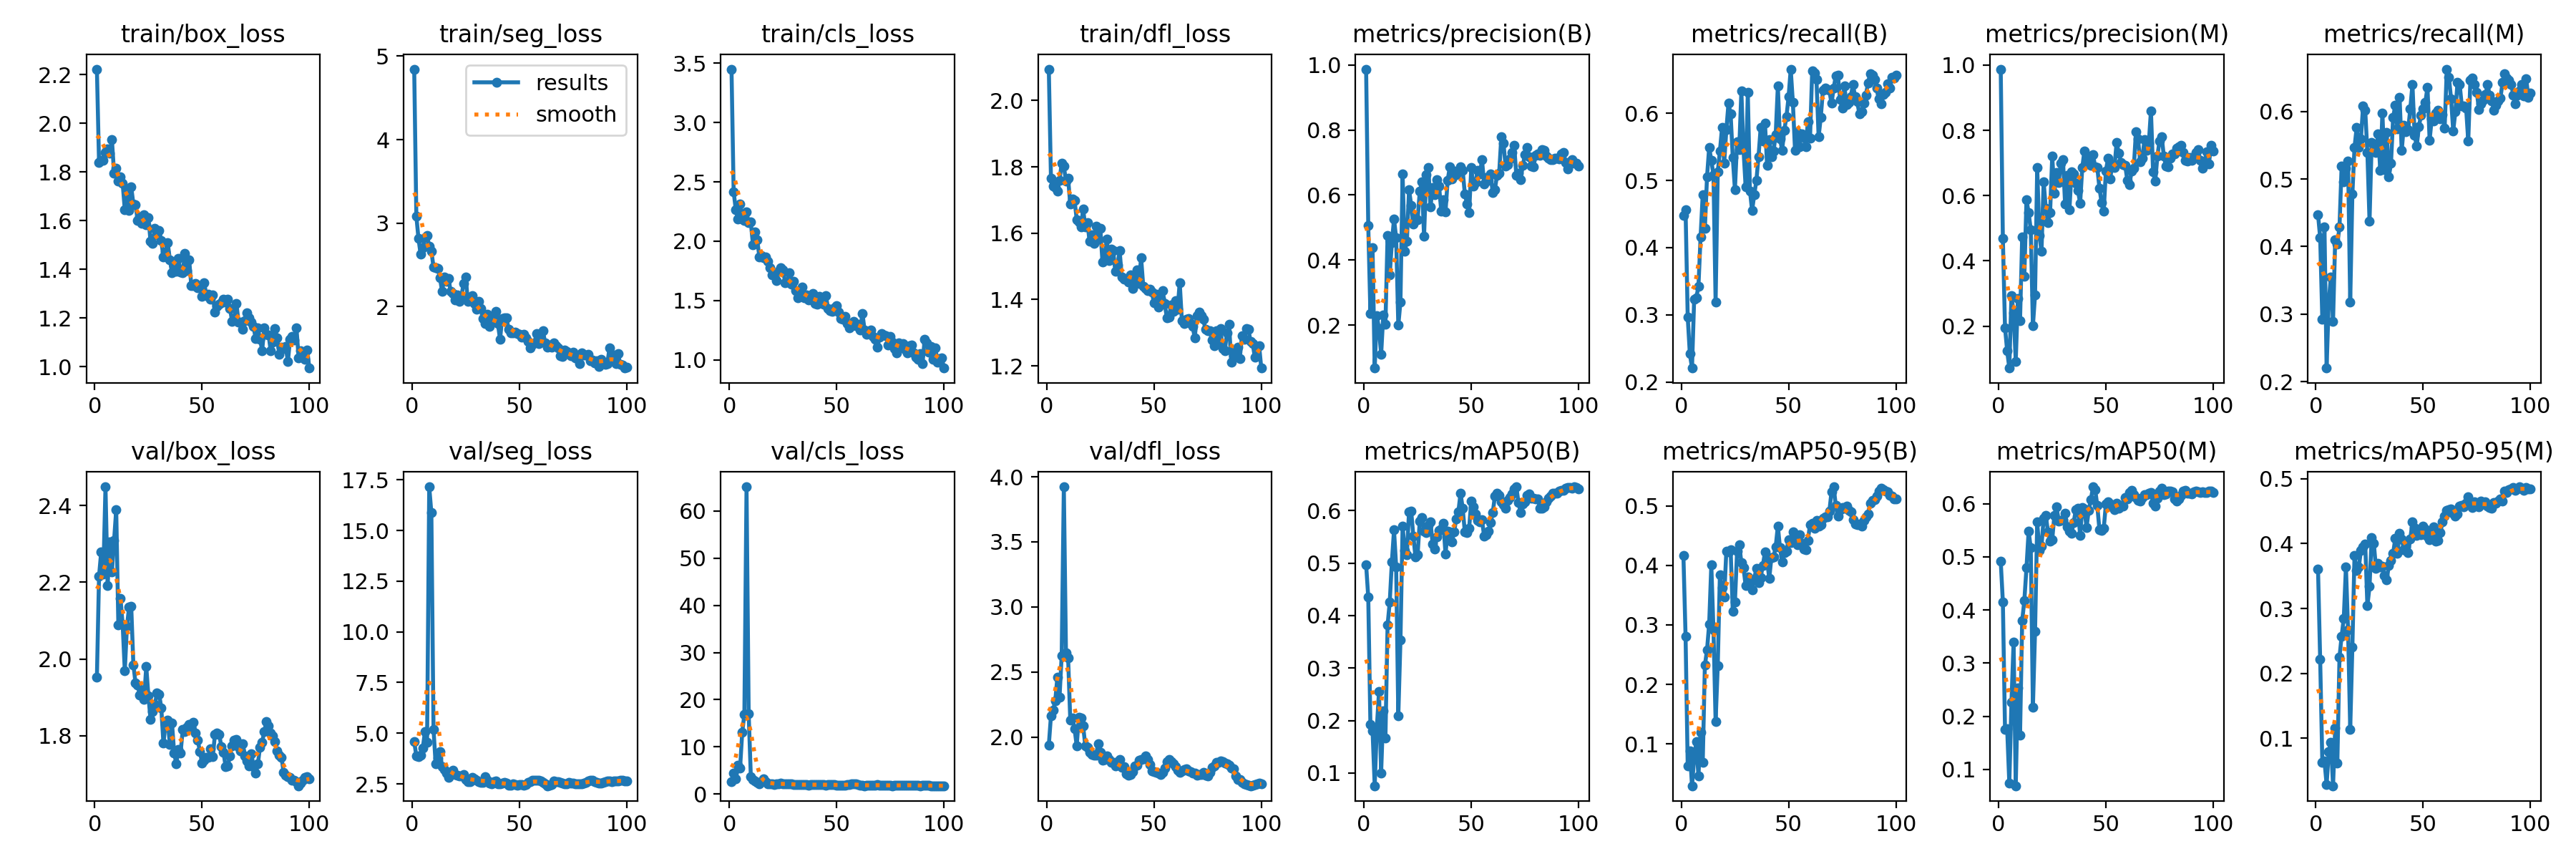

The table this chart was drawn from, first rows:
epoch, time, train/box_loss, train/seg_loss, train/cls_loss, train/dfl_loss, metrics/precision(B), metrics/recall(B), metrics/mAP50(B), metrics/mAP50-95(B), metrics/precision(M), metrics/recall(M), metrics/mAP50(M), metrics/mAP50-95(M), val/box_loss, val/seg_loss, val/cls_loss, val/dfl_loss, lr/pg0, lr/pg1, lr/pg2
1, 4.348, 2.223, 4.845, 3.45, 2.095, 0.9877, 0.4474, 0.4972, 0.4162, 0.9877, 0.4474, 0.4917, 0.3605, 1.952, 4.572, 2.649, 1.936, 0.0002572, 0.0002572, 0.0002572
2, 7.503, 1.838, 3.083, 2.416, 1.766, 0.5062, 0.4561, 0.4349, 0.2812, 0.4681, 0.4131, 0.4154, 0.2213, 2.216, 3.892, 4.502, 2.163, 0.0005235, 0.0005235, 0.0005235
3, 10.66, 1.848, 2.815, 2.264, 1.742, 0.2357, 0.2968, 0.192, 0.06366, 0.1956, 0.2927, 0.1754, 0.06321, 2.279, 3.83, 3.219, 2.207, 0.0007844, 0.0007844, 0.0007844
4, 13.74, 1.849, 2.626, 2.184, 1.738, 0.4372, 0.2417, 0.1805, 0.08868, 0.1241, 0.429, 0.177, 0.0651, 2.222, 3.927, 6.049, 2.277, 0.00104, 0.00104, 0.00104
5, 16.83, 1.879, 2.705, 2.315, 1.727, 0.06746, 0.2208, 0.07563, 0.02992, 0.07168, 0.2201, 0.07437, 0.02857, 2.449, 4.27, 5.542, 2.46, 0.00129, 0.00129, 0.00129
6, 19.99, 1.895, 2.828, 2.184, 1.759, 0.2282, 0.3227, 0.1868, 0.07603, 0.2945, 0.3187, 0.2259, 0.07893, 2.19, 5.064, 13.15, 2.306, 0.001358, 0.001358, 0.001358
7, 23.03, 1.878, 2.854, 2.173, 1.812, 0.1887, 0.3257, 0.2547, 0.1037, 0.2419, 0.3549, 0.3401, 0.09396, 2.306, 4.553, 16.94, 2.627, 0.001344, 0.001344, 0.001344
8, 26.11, 1.933, 2.721, 2.248, 1.802, 0.1087, 0.3421, 0.1003, 0.04614, 0.09244, 0.2895, 0.06932, 0.02672, 2.227, 17.16, 65.14, 3.923, 0.00133, 0.00133, 0.00133
9, 29.19, 1.796, 2.667, 2.155, 1.757, 0.2317, 0.4163, 0.2178, 0.1202, 0.2857, 0.4105, 0.253, 0.1157, 2.309, 15.87, 16.97, 2.646, 0.001316, 0.001316, 0.001316
10, 32.37, 1.815, 2.474, 2.16, 1.765, 0.2027, 0.4793, 0.1672, 0.06918, 0.2179, 0.4042, 0.1647, 0.06178, 2.389, 5.194, 3.753, 2.606, 0.001302, 0.001302, 0.001302
11, 35.52, 1.762, 2.467, 1.968, 1.687, 0.4755, 0.4286, 0.382, 0.2322, 0.473, 0.4286, 0.3798, 0.2251, 2.088, 3.473, 3.004, 2.13, 0.001288, 0.001288, 0.001288
12, 38.62, 1.781, 2.459, 2.075, 1.704, 0.3534, 0.5053, 0.4253, 0.2579, 0.3524, 0.5195, 0.4175, 0.2573, 2.157, 3.767, 2.775, 2.148, 0.001273, 0.001273, 0.001273
13, 41.73, 1.754, 2.346, 2.011, 1.699, 0.4539, 0.5493, 0.502, 0.3016, 0.5876, 0.4955, 0.4795, 0.2851, 2.09, 4.095, 2.54, 2.063, 0.001259, 0.001259, 0.001259
14, 44.83, 1.645, 2.18, 1.864, 1.641, 0.5262, 0.5296, 0.563, 0.4004, 0.548, 0.5159, 0.5482, 0.3639, 1.969, 3.347, 2.233, 1.932, 0.001245, 0.001245, 0.001245
15, 48.09, 1.726, 2.353, 1.878, 1.634, 0.4682, 0.5083, 0.4933, 0.2917, 0.4956, 0.5264, 0.5168, 0.2666, 2.085, 3.222, 2.626, 2.152, 0.001231, 0.001231, 0.001231
16, 51.21, 1.644, 2.306, 1.86, 1.619, 0.1991, 0.319, 0.2087, 0.1379, 0.201, 0.3175, 0.217, 0.1136, 2.135, 3.029, 3.176, 2.145, 0.001217, 0.001217, 0.001217
17, 54.44, 1.738, 2.337, 1.867, 1.672, 0.2708, 0.5129, 0.3531, 0.2317, 0.2963, 0.4774, 0.36, 0.2405, 2.136, 2.801, 2.601, 2.084, 0.001203, 0.001203, 0.001203
18, 57.54, 1.669, 2.18, 1.831, 1.62, 0.664, 0.5435, 0.5706, 0.3844, 0.6864, 0.5467, 0.5656, 0.3818, 1.985, 2.996, 2.166, 1.933, 0.001189, 0.001189, 0.001189
19, 60.63, 1.666, 2.156, 1.777, 1.632, 0.4274, 0.5788, 0.5238, 0.3621, 0.4789, 0.5763, 0.5119, 0.358, 1.937, 3.18, 2.2, 1.918, 0.001174, 0.001174, 0.001174
20, 63.69, 1.6, 2.076, 1.718, 1.575, 0.4589, 0.5262, 0.5164, 0.3467, 0.4288, 0.5471, 0.52, 0.3636, 1.932, 2.957, 2.151, 1.883, 0.00116, 0.00116, 0.00116
21, 66.77, 1.615, 2.137, 1.716, 1.596, 0.617, 0.5755, 0.5983, 0.4239, 0.6431, 0.5595, 0.5723, 0.3896, 1.906, 2.927, 2.053, 1.868, 0.001146, 0.001146, 0.001146
22, 70.01, 1.59, 2.063, 1.665, 1.57, 0.5691, 0.6147, 0.5991, 0.422, 0.5606, 0.6083, 0.578, 0.3952, 1.918, 2.885, 2.135, 1.858, 0.001132, 0.001132, 0.001132
23, 73.12, 1.625, 2.123, 1.746, 1.622, 0.5099, 0.5987, 0.552, 0.4256, 0.5168, 0.6019, 0.5475, 0.3998, 1.895, 2.885, 2.198, 1.863, 0.001118, 0.001118, 0.001118
24, 76.24, 1.583, 2.279, 1.776, 1.581, 0.5279, 0.5339, 0.5112, 0.3226, 0.5474, 0.5392, 0.5299, 0.3039, 1.98, 2.955, 2.247, 1.949, 0.001104, 0.001104, 0.001104
25, 79.43, 1.613, 2.357, 1.758, 1.615, 0.524, 0.4863, 0.5162, 0.3381, 0.7204, 0.4376, 0.5326, 0.3339, 1.904, 2.709, 2.172, 1.885, 0.001089, 0.001089, 0.001089
26, 82.51, 1.515, 2.061, 1.649, 1.514, 0.6113, 0.5576, 0.5803, 0.4232, 0.6073, 0.5544, 0.5785, 0.4095, 1.842, 2.608, 2.146, 1.824, 0.001075, 0.001075, 0.001075
27, 85.58, 1.507, 2.112, 1.656, 1.523, 0.6397, 0.5461, 0.5863, 0.4348, 0.671, 0.5525, 0.5941, 0.4003, 1.864, 2.623, 2.149, 1.828, 0.001061, 0.001061, 0.001061
28, 88.73, 1.569, 2.129, 1.733, 1.583, 0.4722, 0.6329, 0.5615, 0.4047, 0.6392, 0.5395, 0.5677, 0.3621, 1.881, 2.807, 2.089, 1.853, 0.001047, 0.001047, 0.001047
29, 92.01, 1.543, 2.034, 1.639, 1.518, 0.6638, 0.5456, 0.5584, 0.3957, 0.7002, 0.5666, 0.5687, 0.3693, 1.911, 2.758, 2.15, 1.828, 0.001033, 0.001033, 0.001033
30, 95.14, 1.56, 1.969, 1.663, 1.552, 0.6844, 0.4902, 0.5723, 0.3659, 0.7103, 0.5133, 0.5705, 0.3638, 1.909, 2.678, 2.045, 1.803, 0.001019, 0.001019, 0.001019
31, 98.19, 1.518, 2.066, 1.582, 1.547, 0.5636, 0.6307, 0.5788, 0.3808, 0.574, 0.598, 0.5817, 0.3653, 1.873, 2.607, 1.966, 1.804, 0.001005, 0.001005, 0.001005
32, 101.2, 1.451, 1.974, 1.522, 1.485, 0.624, 0.4845, 0.5358, 0.3754, 0.6623, 0.514, 0.557, 0.3511, 1.78, 2.588, 1.972, 1.778, 0.0009904, 0.0009904, 0.0009904
33, 104.3, 1.471, 1.854, 1.584, 1.505, 0.6002, 0.455, 0.5267, 0.3583, 0.5557, 0.5692, 0.5482, 0.3439, 1.83, 2.573, 2.03, 1.811, 0.0009763, 0.0009763, 0.0009763
34, 107.3, 1.508, 1.8, 1.615, 1.548, 0.6463, 0.4788, 0.5506, 0.3771, 0.6729, 0.5034, 0.5446, 0.3663, 1.84, 2.859, 1.939, 1.824, 0.0009621, 0.0009621, 0.0009621
35, 110.5, 1.44, 1.906, 1.521, 1.468, 0.6279, 0.4998, 0.5623, 0.3954, 0.6656, 0.5229, 0.5652, 0.3735, 1.778, 2.679, 2.01, 1.769, 0.000948, 0.000948, 0.000948
36, 113.5, 1.385, 1.764, 1.545, 1.46, 0.5505, 0.5358, 0.5649, 0.3706, 0.6372, 0.5916, 0.5889, 0.3854, 1.833, 2.519, 2.021, 1.771, 0.0009339, 0.0009339, 0.0009339
37, 116.5, 1.416, 1.848, 1.507, 1.462, 0.585, 0.5788, 0.5754, 0.3797, 0.6154, 0.6092, 0.5919, 0.4079, 1.756, 2.508, 1.907, 1.715, 0.0009197, 0.0009197, 0.0009197
38, 119.7, 1.392, 1.877, 1.515, 1.452, 0.5486, 0.5589, 0.5176, 0.3996, 0.5767, 0.5744, 0.5397, 0.3854, 1.727, 2.618, 1.98, 1.709, 0.0009056, 0.0009056, 0.0009056
39, 122.7, 1.446, 1.943, 1.558, 1.475, 0.6459, 0.5852, 0.5602, 0.4223, 0.686, 0.6211, 0.5931, 0.4159, 1.764, 2.648, 2.005, 1.713, 0.0008914, 0.0008914, 0.0008914
40, 126, 1.388, 1.794, 1.477, 1.434, 0.6866, 0.5223, 0.5596, 0.4069, 0.7373, 0.5422, 0.5898, 0.4072, 1.756, 2.506, 1.979, 1.735, 0.0008773, 0.0008773, 0.0008773
41, 129.1, 1.386, 1.609, 1.469, 1.467, 0.6502, 0.5611, 0.5404, 0.378, 0.7028, 0.5797, 0.5555, 0.391, 1.816, 2.508, 2.029, 1.777, 0.0008631, 0.0008631, 0.0008631
42, 132.2, 1.464, 1.861, 1.535, 1.49, 0.6735, 0.5354, 0.5593, 0.4133, 0.7182, 0.5706, 0.5879, 0.395, 1.81, 2.546, 1.962, 1.786, 0.000849, 0.000849, 0.000849
43, 135.3, 1.396, 1.863, 1.478, 1.449, 0.662, 0.5434, 0.5847, 0.4139, 0.6937, 0.5729, 0.6078, 0.3866, 1.821, 2.567, 1.945, 1.822, 0.0008348, 0.0008348, 0.0008348
44, 138.5, 1.439, 1.865, 1.467, 1.527, 0.6741, 0.5685, 0.5981, 0.4313, 0.7259, 0.6044, 0.6319, 0.4072, 1.829, 2.524, 1.939, 1.825, 0.0008207, 0.0008207, 0.0008207
45, 141.6, 1.332, 1.732, 1.543, 1.441, 0.688, 0.6404, 0.6336, 0.4659, 0.6882, 0.64, 0.6272, 0.4337, 1.82, 2.421, 1.922, 1.83, 0.0008065, 0.0008065, 0.0008065
46, 144.8, 1.333, 1.69, 1.432, 1.434, 0.6756, 0.5621, 0.6046, 0.4292, 0.6864, 0.5653, 0.5964, 0.4245, 1.836, 2.434, 2.013, 1.856, 0.0007924, 0.0007924, 0.0007924
47, 147.9, 1.343, 1.686, 1.414, 1.427, 0.6039, 0.5452, 0.5594, 0.4054, 0.6231, 0.5486, 0.5511, 0.4122, 1.807, 2.493, 2.023, 1.827, 0.0007782, 0.0007782, 0.0007782
48, 151, 1.326, 1.691, 1.407, 1.431, 0.5729, 0.5745, 0.558, 0.421, 0.5787, 0.5777, 0.55, 0.417, 1.789, 2.462, 2, 1.788, 0.0007641, 0.0007641, 0.0007641
49, 154.1, 1.323, 1.674, 1.438, 1.423, 0.5451, 0.5948, 0.5663, 0.4239, 0.5524, 0.5948, 0.5532, 0.4139, 1.759, 2.429, 1.95, 1.741, 0.0007499, 0.0007499, 0.0007499
50, 157.1, 1.29, 1.67, 1.458, 1.389, 0.684, 0.6243, 0.618, 0.4429, 0.6757, 0.6045, 0.599, 0.4267, 1.73, 2.467, 1.876, 1.734, 0.0007358, 0.0007358, 0.0007358
51, 160.3, 1.346, 1.633, 1.401, 1.416, 0.6267, 0.6657, 0.6071, 0.4382, 0.7146, 0.6137, 0.6037, 0.4222, 1.736, 2.459, 1.875, 1.729, 0.0007216, 0.0007216, 0.0007216
52, 163.5, 1.292, 1.666, 1.347, 1.377, 0.638, 0.616, 0.5943, 0.4563, 0.6516, 0.6359, 0.6001, 0.412, 1.743, 2.432, 1.877, 1.721, 0.0007075, 0.0007075, 0.0007075
53, 166.5, 1.297, 1.624, 1.342, 1.403, 0.6767, 0.5454, 0.581, 0.4467, 0.6956, 0.5578, 0.5937, 0.4056, 1.743, 2.47, 1.874, 1.709, 0.0006934, 0.0006934, 0.0006934
54, 169.6, 1.279, 1.584, 1.368, 1.428, 0.664, 0.5716, 0.578, 0.4345, 0.6863, 0.5896, 0.589, 0.4147, 1.766, 2.572, 1.92, 1.727, 0.0006792, 0.0006792, 0.0006792
55, 172.6, 1.296, 1.508, 1.305, 1.388, 0.7091, 0.5499, 0.5821, 0.4515, 0.7635, 0.5859, 0.6014, 0.4258, 1.746, 2.613, 1.963, 1.761, 0.0006651, 0.0006651, 0.0006651
56, 175.7, 1.224, 1.553, 1.268, 1.345, 0.6331, 0.5692, 0.5508, 0.4367, 0.7303, 0.5974, 0.5915, 0.4035, 1.803, 2.676, 2.071, 1.808, 0.0006509, 0.0006509, 0.0006509
57, 178.8, 1.248, 1.562, 1.286, 1.348, 0.6539, 0.5642, 0.5535, 0.4273, 0.7022, 0.6022, 0.597, 0.4051, 1.807, 2.689, 2.117, 1.829, 0.0006368, 0.0006368, 0.0006368
58, 181.9, 1.258, 1.677, 1.324, 1.383, 0.6462, 0.5502, 0.5609, 0.4261, 0.695, 0.5889, 0.5951, 0.4165, 1.803, 2.672, 2.16, 1.813, 0.0006226, 0.0006226, 0.0006226
59, 184.9, 1.261, 1.561, 1.284, 1.363, 0.6643, 0.5879, 0.5766, 0.4421, 0.6926, 0.5955, 0.6112, 0.4338, 1.772, 2.669, 2.112, 1.793, 0.0006085, 0.0006085, 0.0006085
60, 187.9, 1.277, 1.577, 1.3, 1.396, 0.6077, 0.5627, 0.596, 0.4687, 0.6463, 0.5756, 0.6088, 0.4428, 1.756, 2.637, 2.026, 1.771, 0.0005943, 0.0005943, 0.0005943
... 40 more rows
